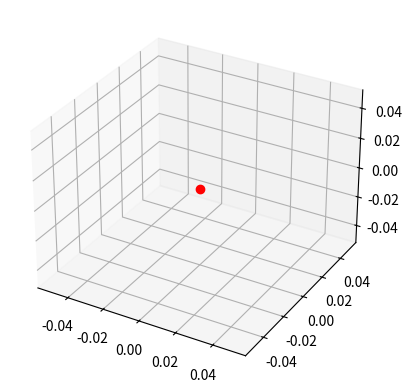

Recreate this plot in Python.

import matplotlib.pyplot as plt  
from matplotlib.animation import FuncAnimation  
from mpl_toolkits.mplot3d import Axes3D  
from matplotlib.patches import FancyArrow  
import numpy as np  

# 初始化数据  
fig = plt.figure()  
ax = fig.add_subplot(111, projection='3d')  
  
# 初始位置  
x, y, z = 0, 0, 0  
line, = ax.plot([x], [y], [z], 'ro')  # 绘制初始点，'ro'表示红色圆圈  
  
# 定义更新函数  
def update(frame):  
    # 计算新的位置  
    t = frame / 10.0  # 时间参数  
    x = np.sin(t)  
    y = np.cos(t)  
    z = t  
      
    # 更新点的位置  
    line.set_data_3d([x], [y], [z])  
      
    # 设置坐标轴范围  
    ax.set_xlim(-1.5, 1.5)  
    ax.set_ylim(-1.5, 1.5)  
    ax.set_zlim(0, 10)  
      
    return line,  
  
# 创建动画  
ani = FuncAnimation(fig, update, frames=np.arange(0, 100), interval=100, blit=False)  
  
# 显示图形  
plt.show()

# fig = plt.figure()  
# ax = fig.add_subplot(111, projection='3d')  

# previous_state = [0,0,0]
# state = [5,5,5]
# trajectory_line_list = []

# x_list = [previous_state[0], state[0]]  
# y_list = [previous_state[1], state[1]]  
# z_list = [previous_state[2], state[2]]  
# c = ax.plot(x_list, y_list, z_list, color = 'r')[0]
# trajectory_line_list.append(c)

# for line in trajectory_line_list:  
#     line.remove()  # 直接从列表中获取Line3D对象并删除  
# trajectory_line_list.clear()
# plt.show()



#以下是成功箭头
# fig = plt.figure()
# ax = fig.add_subplot(111,projection='3d')
# x,y,z = 5,5,5
# dx,dy,dz =2,1,3 
# # 绘制箭头
# ax.quiver(x,y,z,dx,dy,dz)
# # 设置华标釉范围
# ax.set_xlim([0,10])
# ax.set_ylim([0,10])
# ax.set_zlim([0,10])
# # 没置些标釉标备
# ax.set_xlabel('X')
# ax.set_ylabel('y')
# ax.set_zlabel('z')
# plt.show()

#以下是一段成功的轨迹
# class FancyArrow3D(FancyArrow):  
#     def __init__(self, x, y, z, dx, dy, dz, *args, **kwargs):  
#         # 这里只是模拟，实际实现需要3D转换  
#         super().__init__((0, 0), (1, 1), *args, **kwargs)  
#         # 注意：这只是一个占位符，不会在3D中显示  
  
# class Drone:  
#     def __init__(self):  
#         # 模拟一些航点数据  
#         self.waypoints = np.array([  
#             [0, 0, 0],  # 起点  
#             [1, 1, 1],  
#             [2, 2, 2],  
#             [3, 0, 3],  # 中间航点（用于测试draw_waypoints）  
#             [4, 4, 4],  # 终点  
#             # 假设最后一个元素包含方向信息（这里只是示例，方向通常不会与航点一起存储）  
#             [4.1, 4.2, 4.3]    
#         ])  
  
# class Visualizer:  
#     def __init__(self):  
#         self.fig = plt.figure()  
#         self.ax = self.fig.add_subplot(111, projection='3d')  
  
#     def draw_vector(self, x, y, z, dx, dy, dz, color='r'):  
#         # ... 使用FancyArrow3D的模拟实现 ...  
#         a = FancyArrow3D(x, y, z, dx, dy, dz, mutation_scale=20, lw=1, arrowstyle="-|>", color=color)  
#         self.ax.add_artist(a)  
  
#     def draw_trajectory(self, traj, color='g', label='trajectory', show_direction=False, refresh=False):  
#         path_x_list = traj[:, 0]  
#         path_y_list = traj[:, 1]  
#         path_z_list = traj[:, 2]  
  
#         # 绘制轨迹线  
#         line = self.ax.plot(path_x_list, path_y_list, path_z_list, color=color, label=label)  
  
#         if show_direction:  
#             # 假设traj的最后一个元素包含了方向（单位向量），我们需要先计算方向向量的长度  
#             if traj.shape[1] > 3:  
#                 # 假设最后三个元素是dx, dy, dz（方向向量的分量）  
#                 dx_list = traj[:, -3] / np.linalg.norm(traj[:, -3:], axis=1, keepdims=True)  
#                 dy_list = traj[:, -2] / np.linalg.norm(traj[:, -3:], axis=1, keepdims=True)  
#                 dz_list = traj[:, -1] / np.linalg.norm(traj[:, -3:], axis=1, keepdims=True)  
  
#                 # 在每个点上绘制方向箭头  
#                 for i in range(len(traj)):  
#                     x, y, z = traj[i, :3]  # 提取点的坐标  
#                     dx, dy, dz = dx_list[i], dy_list[i], dz_list[i]  # 提取方向向量的分量  
#                     self.draw_vector(x, y, z, dx, dy, dz, color='b')  # 使用蓝色箭头表示方向  
  
#         if refresh:  
#             # 在这里，你可能想保存line对象以便后续操作，但通常matplotlib不需要这样做来更新图形  
#             # 因为你可以通过重新调用draw_trajectory来更新图形  
#             pass 
#         # 设置坐标轴标签和标题（可选）  
#         self.ax.set_xlabel('X')  
#         self.ax.set_ylabel('Y')  
#         self.ax.set_zlabel('Z')  
#         self.ax.set_title('3D Trajectory')  
  
#         # 显示图例（可选）  
#         self.ax.legend()  
  
#         # 显示图形  
#         plt.show()
  
  
#     def draw_waypoints(self, drone):  
#         middle_waypoints = drone.waypoints[1:-1]    
#         x = [wp[0] for wp in middle_waypoints]  
#         y = [wp[1] for wp in middle_waypoints]  
#         z = [wp[2] for wp in middle_waypoints]  
#         self.ax.scatter(x, y, z, c='r',marker='o')
#         for i in range(len(x)):  
#             self.ax.text(x[i],y[i],z[i],str(i), zdir='y')
#         # ... 您的draw_waypoints的其余部分 ...  
  
#         # 显示图形  
#         plt.show()  
  
# # 使用示例  
# drone = Drone()  
# viz = Visualizer()  
# viz.draw_trajectory(traj = drone.waypoints, color='b', show_direction=True)  # 忽略方向信息的最后一个元素  
# viz.draw_waypoints(drone)



# def draw_waypoints(waypoints):
#     middle_waypoints = waypoints[1:-1]  
 
#     x = [wp[0] for wp in middle_waypoints]  
#     y = [wp[1] for wp in middle_waypoints]  
#     z = [wp[2] for wp in middle_waypoints] 
#     ax = plt.figure().add_subplot(111,projection='3d')

#     ax.scatter(x, y, z,c='r',marker='o')
#     for i in range(len(x)):
#        ax.text(x[i],y[i],z[i],str(i), zdir='y')



# waypoints = [[3,6,8],
#              [7,3,9],
#              [8,2,6],
#              [8,4,6],
#              [9,4,7]]

# draw_waypoints(waypoints)
